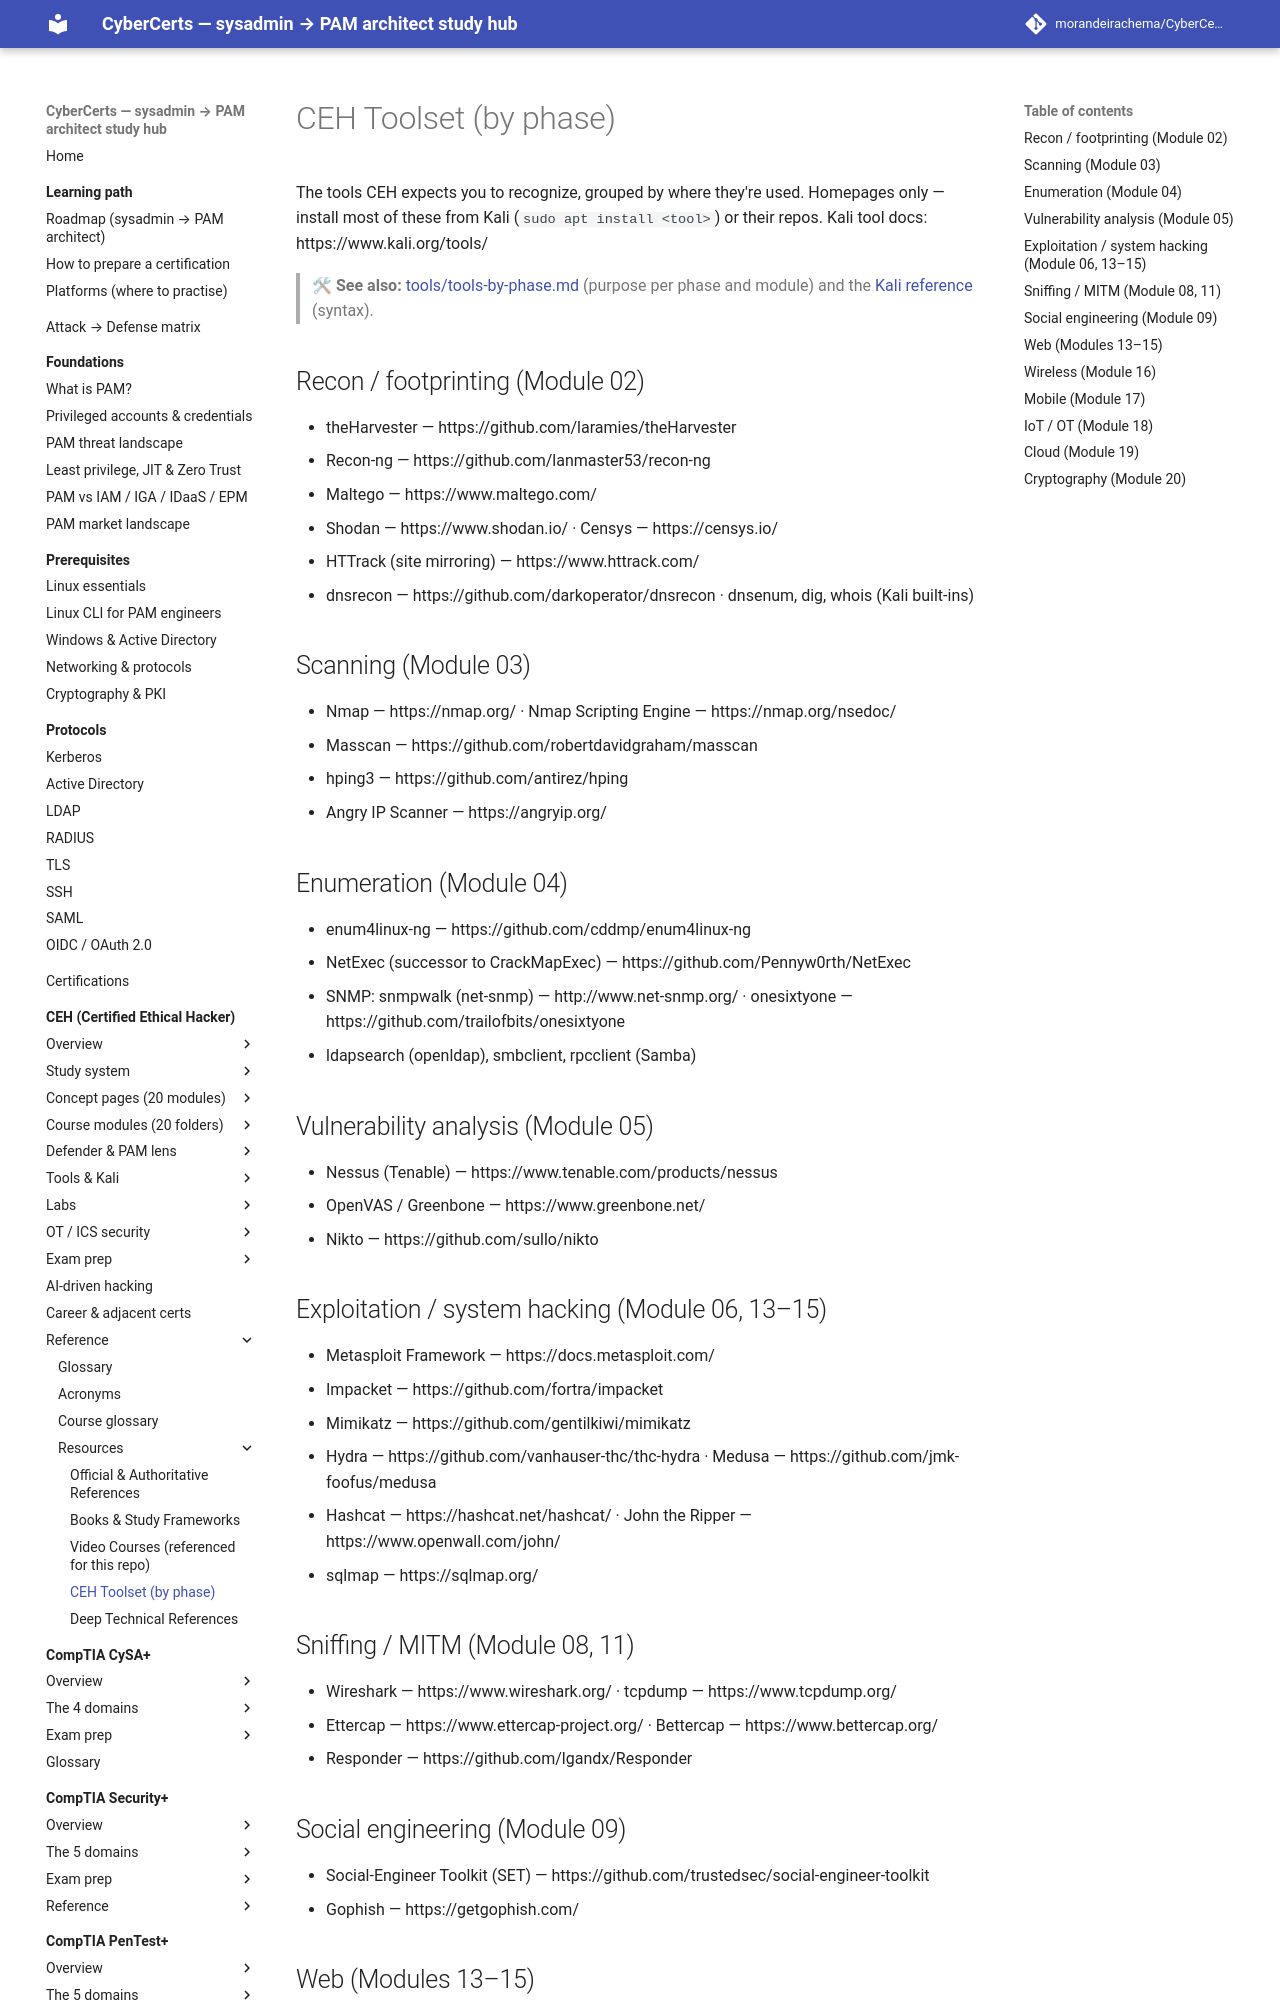

repository: morandeirachema/CyberCerts · page: certs/ceh/resources/tools/index.html · generator: mkdocs

# CEH Toolset (by phase)

The tools CEH expects you to recognize, grouped by where they're used. Homepages only — install most of these from Kali (`sudo apt install <tool>`) or their repos. Kali tool docs: https://www.kali.org/tools/

> 🛠 **See also:** [tools/tools-by-phase.md](../tools/tools-by-phase.md) (purpose per phase and module) and the [Kali reference](../KALI-TUTORIAL.md) (syntax).

## Recon / footprinting (Module 02)
- theHarvester — https://github.com/laramies/theHarvester
- Recon-ng — https://github.com/lanmaster53/recon-ng
- Maltego — https://www.maltego.com/
- Shodan — https://www.shodan.io/  ·  Censys — https://censys.io/
- HTTrack (site mirroring) — https://www.httrack.com/
- dnsrecon — https://github.com/darkoperator/dnsrecon  ·  dnsenum, dig, whois (Kali built-ins)

## Scanning (Module 03)
- Nmap — https://nmap.org/  ·  Nmap Scripting Engine — https://nmap.org/nsedoc/
- Masscan — https://github.com/robertdavidgraham/masscan
- hping3 — https://github.com/antirez/hping
- Angry IP Scanner — https://angryip.org/

## Enumeration (Module 04)
- enum4linux-ng — https://github.com/cddmp/enum4linux-ng
- NetExec (successor to CrackMapExec) — https://github.com/Pennyw0rth/NetExec
- SNMP: snmpwalk (net-snmp) — http://www.net-snmp.org/  ·  onesixtyone — https://github.com/trailofbits/onesixtyone
- ldapsearch (openldap), smbclient, rpcclient (Samba)

## Vulnerability analysis (Module 05)
- Nessus (Tenable) — https://www.tenable.com/products/nessus
- OpenVAS / Greenbone — https://www.greenbone.net/
- Nikto — https://github.com/sullo/nikto

## Exploitation / system hacking (Module 06, 13–15)
- Metasploit Framework — https://docs.metasploit.com/
- Impacket — https://github.com/fortra/impacket
- Mimikatz — https://github.com/gentilkiwi/mimikatz
- Hydra — https://github.com/vanhauser-thc/thc-hydra  ·  Medusa — https://github.com/jmk-foofus/medusa
- Hashcat — https://hashcat.net/hashcat/  ·  John the Ripper — https://www.openwall.com/john/
- sqlmap — https://sqlmap.org/

## Sniffing / MITM (Module 08, 11)
- Wireshark — https://www.wireshark.org/  ·  tcpdump — https://www.tcpdump.org/
- Ettercap — https://www.ettercap-project.org/  ·  Bettercap — https://www.bettercap.org/
- Responder — https://github.com/lgandx/Responder

## Social engineering (Module 09)
- Social-Engineer Toolkit (SET) — https://github.com/trustedsec/social-engineer-toolkit
- Gophish — https://getgophish.com/
